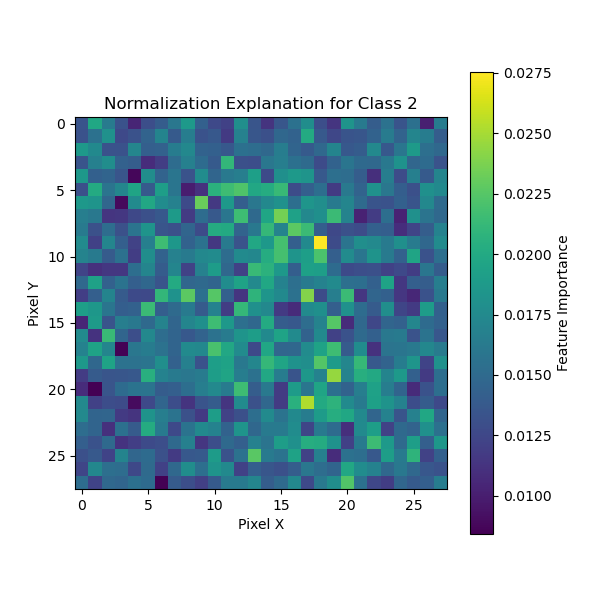

The file beside this chart, header and first rows:
0, 1, 2, 3, 4, 5, 6, 7, 8, 9, 10, 11, 12, 13, 14, 15, 16, 17, 18, 19, 20, 21, 22, 23
0.01342, 0.01979, 0.01637, 0.01322, 0.01044, 0.013, 0.01395, 0.01599, 0.0187, 0.0143, 0.01266, 0.01215, 0.01789, 0.01344, 0.01131, 0.01354, 0.01555, 0.01777, 0.01305, 0.01139, 0.0183, 0.01628, 0.01409, 0.01561
0.01321, 0.01555, 0.01812, 0.01263, 0.01321, 0.01454, 0.01706, 0.01383, 0.01651, 0.01323, 0.01368, 0.01166, 0.01683, 0.01351, 0.01308, 0.01483, 0.01443, 0.02008, 0.01379, 0.01245, 0.01341, 0.01355, 0.01443, 0.01637
0.0187, 0.01748, 0.01323, 0.01326, 0.01723, 0.01421, 0.01433, 0.01646, 0.01735, 0.0144, 0.01431, 0.01365, 0.0155, 0.01529, 0.01491, 0.01654, 0.01456, 0.01381, 0.01491, 0.01703, 0.01366, 0.014, 0.01742, 0.0137
0.01339, 0.01673, 0.01778, 0.01435, 0.01409, 0.01084, 0.01187, 0.01518, 0.01675, 0.01514, 0.0138, 0.02106, 0.01311, 0.01302, 0.016, 0.01656, 0.01546, 0.01501, 0.01279, 0.01447, 0.01587, 0.01494, 0.0149, 0.01605
0.01864, 0.01429, 0.01456, 0.01349, 0.008772, 0.0178, 0.01451, 0.01582, 0.01331, 0.0177, 0.01468, 0.01612, 0.01658, 0.01924, 0.01271, 0.01794, 0.0187, 0.0183, 0.01376, 0.01538, 0.01523, 0.01405, 0.01101, 0.01655
0.01311, 0.02012, 0.01581, 0.01719, 0.01956, 0.01384, 0.01913, 0.01584, 0.009968, 0.01115, 0.02063, 0.02157, 0.02225, 0.01985, 0.02027, 0.02133, 0.01283, 0.01424, 0.01532, 0.01169, 0.01614, 0.01448, 0.01811, 0.01602
0.01862, 0.01832, 0.0147, 0.00887, 0.0176, 0.01991, 0.0177, 0.01683, 0.01274, 0.02314, 0.0116, 0.0186, 0.01411, 0.01601, 0.01733, 0.0181, 0.01532, 0.01842, 0.01787, 0.0162, 0.01711, 0.01502, 0.01341, 0.0132
0.01663, 0.01605, 0.01134, 0.01148, 0.01254, 0.01312, 0.01368, 0.01881, 0.01175, 0.01515, 0.01375, 0.01592, 0.02157, 0.01497, 0.01965, 0.02351, 0.01933, 0.01738, 0.01794, 0.02142, 0.017, 0.01024, 0.01179, 0.01531
0.01628, 0.01313, 0.01527, 0.01313, 0.0158, 0.01828, 0.01343, 0.01307, 0.01463, 0.01275, 0.02017, 0.02001, 0.01452, 0.01604, 0.02114, 0.01695, 0.02274, 0.02144, 0.01414, 0.01257, 0.01319, 0.01285, 0.01425, 0.01415
0.01764, 0.0121, 0.01713, 0.01419, 0.01218, 0.01668, 0.02156, 0.01855, 0.01446, 0.01564, 0.01152, 0.01628, 0.01333, 0.0199, 0.0186, 0.02191, 0.01421, 0.01747, 0.02754, 0.01277, 0.01578, 0.01787, 0.01742, 0.01624
0.01699, 0.01622, 0.0139, 0.01553, 0.01186, 0.01777, 0.01446, 0.01682, 0.01626, 0.01734, 0.01764, 0.01518, 0.01754, 0.01728, 0.02023, 0.02191, 0.01832, 0.01911, 0.02216, 0.01423, 0.01766, 0.01586, 0.01822, 0.01631
0.01235, 0.0111, 0.01152, 0.01153, 0.01531, 0.0171, 0.01398, 0.0171, 0.01217, 0.0168, 0.019, 0.01481, 0.01212, 0.02137, 0.02069, 0.01863, 0.01417, 0.01929, 0.01913, 0.01513, 0.01272, 0.01301, 0.01308, 0.01211
0.01487, 0.01936, 0.01436, 0.01573, 0.01421, 0.01481, 0.01337, 0.02008, 0.01475, 0.01494, 0.01456, 0.0177, 0.01945, 0.01739, 0.0198, 0.01688, 0.01541, 0.01625, 0.01686, 0.01758, 0.01539, 0.0153, 0.01426, 0.0195
0.01194, 0.0142, 0.01704, 0.01389, 0.01271, 0.01263, 0.02106, 0.01817, 0.02273, 0.01544, 0.02247, 0.01425, 0.01137, 0.02088, 0.01838, 0.01753, 0.01558, 0.02399, 0.01277, 0.01658, 0.02147, 0.01142, 0.01465, 0.0143
0.01918, 0.0185, 0.01584, 0.01416, 0.01436, 0.02142, 0.01417, 0.01505, 0.01621, 0.0139, 0.01692, 0.01188, 0.02119, 0.01799, 0.01735, 0.01163, 0.01074, 0.01757, 0.01793, 0.01423, 0.01808, 0.01516, 0.01389, 0.01785
0.01048, 0.01886, 0.01342, 0.01663, 0.0161, 0.01493, 0.01694, 0.01466, 0.0171, 0.01795, 0.02156, 0.01861, 0.01539, 0.01481, 0.0201, 0.01399, 0.01367, 0.01524, 0.01698, 0.02252, 0.01077, 0.01488, 0.01251, 0.01465
0.01765, 0.01125, 0.02134, 0.01467, 0.01302, 0.01732, 0.01525, 0.0146, 0.01371, 0.0145, 0.01565, 0.01634, 0.01834, 0.01904, 0.01747, 0.01954, 0.01756, 0.01445, 0.01748, 0.0121, 0.01327, 0.01501, 0.01427, 0.01604
0.01688, 0.0194, 0.01715, 0.008549, 0.01597, 0.01647, 0.01563, 0.01458, 0.0176, 0.01731, 0.02207, 0.01989, 0.01763, 0.01264, 0.01975, 0.01474, 0.0148, 0.01766, 0.01943, 0.02157, 0.01389, 0.01774, 0.01113, 0.01576
0.01864, 0.01481, 0.01952, 0.01563, 0.01566, 0.0158, 0.01786, 0.01432, 0.01673, 0.01326, 0.01915, 0.01945, 0.01604, 0.01722, 0.02115, 0.01962, 0.01817, 0.01785, 0.02245, 0.01889, 0.0172, 0.02122, 0.01373, 0.01451
0.01184, 0.01391, 0.01349, 0.01353, 0.0137, 0.02049, 0.01686, 0.01621, 0.01599, 0.01639, 0.01909, 0.01962, 0.01652, 0.01552, 0.0199, 0.01645, 0.01337, 0.01854, 0.0169, 0.02449, 0.01696, 0.02042, 0.01997, 0.01701
0.01084, 0.008424, 0.01347, 0.01511, 0.01572, 0.01579, 0.014, 0.01417, 0.0153, 0.01663, 0.01744, 0.01636, 0.02161, 0.01408, 0.01617, 0.01171, 0.01893, 0.01594, 0.01958, 0.01547, 0.01442, 0.01659, 0.01937, 0.01655
0.01742, 0.01213, 0.01296, 0.01282, 0.009018, 0.01262, 0.01465, 0.01297, 0.01127, 0.01337, 0.01395, 0.01134, 0.01766, 0.01313, 0.01479, 0.01176, 0.02056, 0.02523, 0.02006, 0.02076, 0.01757, 0.01632, 0.0193, 0.01823
0.01744, 0.01456, 0.01464, 0.01167, 0.01128, 0.01823, 0.01658, 0.01568, 0.01318, 0.01165, 0.01905, 0.01216, 0.01306, 0.01535, 0.01759, 0.01568, 0.0175, 0.01648, 0.01893, 0.02037, 0.01982, 0.01752, 0.01468, 0.01692
0.01524, 0.01459, 0.01109, 0.01548, 0.01393, 0.02015, 0.01623, 0.01264, 0.01569, 0.01751, 0.01687, 0.01442, 0.01832, 0.01483, 0.01627, 0.01624, 0.01773, 0.0124, 0.0162, 0.01507, 0.01098, 0.01753, 0.01912, 0.01216
0.01423, 0.0132, 0.01494, 0.01122, 0.01196, 0.01268, 0.01298, 0.01495, 0.01678, 0.01142, 0.01302, 0.01496, 0.01422, 0.01681, 0.0158, 0.01903, 0.01804, 0.02037, 0.02019, 0.01819, 0.01212, 0.01629, 0.02151, 0.01871
0.01309, 0.01378, 0.01223, 0.01701, 0.01471, 0.01509, 0.01315, 0.01164, 0.0137, 0.01387, 0.01889, 0.01321, 0.01564, 0.02264, 0.0163, 0.01569, 0.01941, 0.0122, 0.01673, 0.01082, 0.01558, 0.01531, 0.01371, 0.01907
0.01238, 0.0173, 0.01544, 0.01526, 0.01258, 0.01506, 0.01215, 0.01488, 0.01776, 0.01542, 0.01834, 0.01751, 0.01209, 0.0142, 0.01355, 0.01308, 0.01403, 0.01603, 0.01525, 0.01457, 0.01986, 0.01774, 0.01688, 0.01488
0.01524, 0.01227, 0.01491, 0.01465, 0.01546, 0.01512, 0.008421, 0.0139, 0.01298, 0.01208, 0.01383, 0.01626, 0.0162, 0.01719, 0.01405, 0.01504, 0.01737, 0.01267, 0.01613, 0.01778, 0.02235, 0.01555, 0.01247, 0.01189
